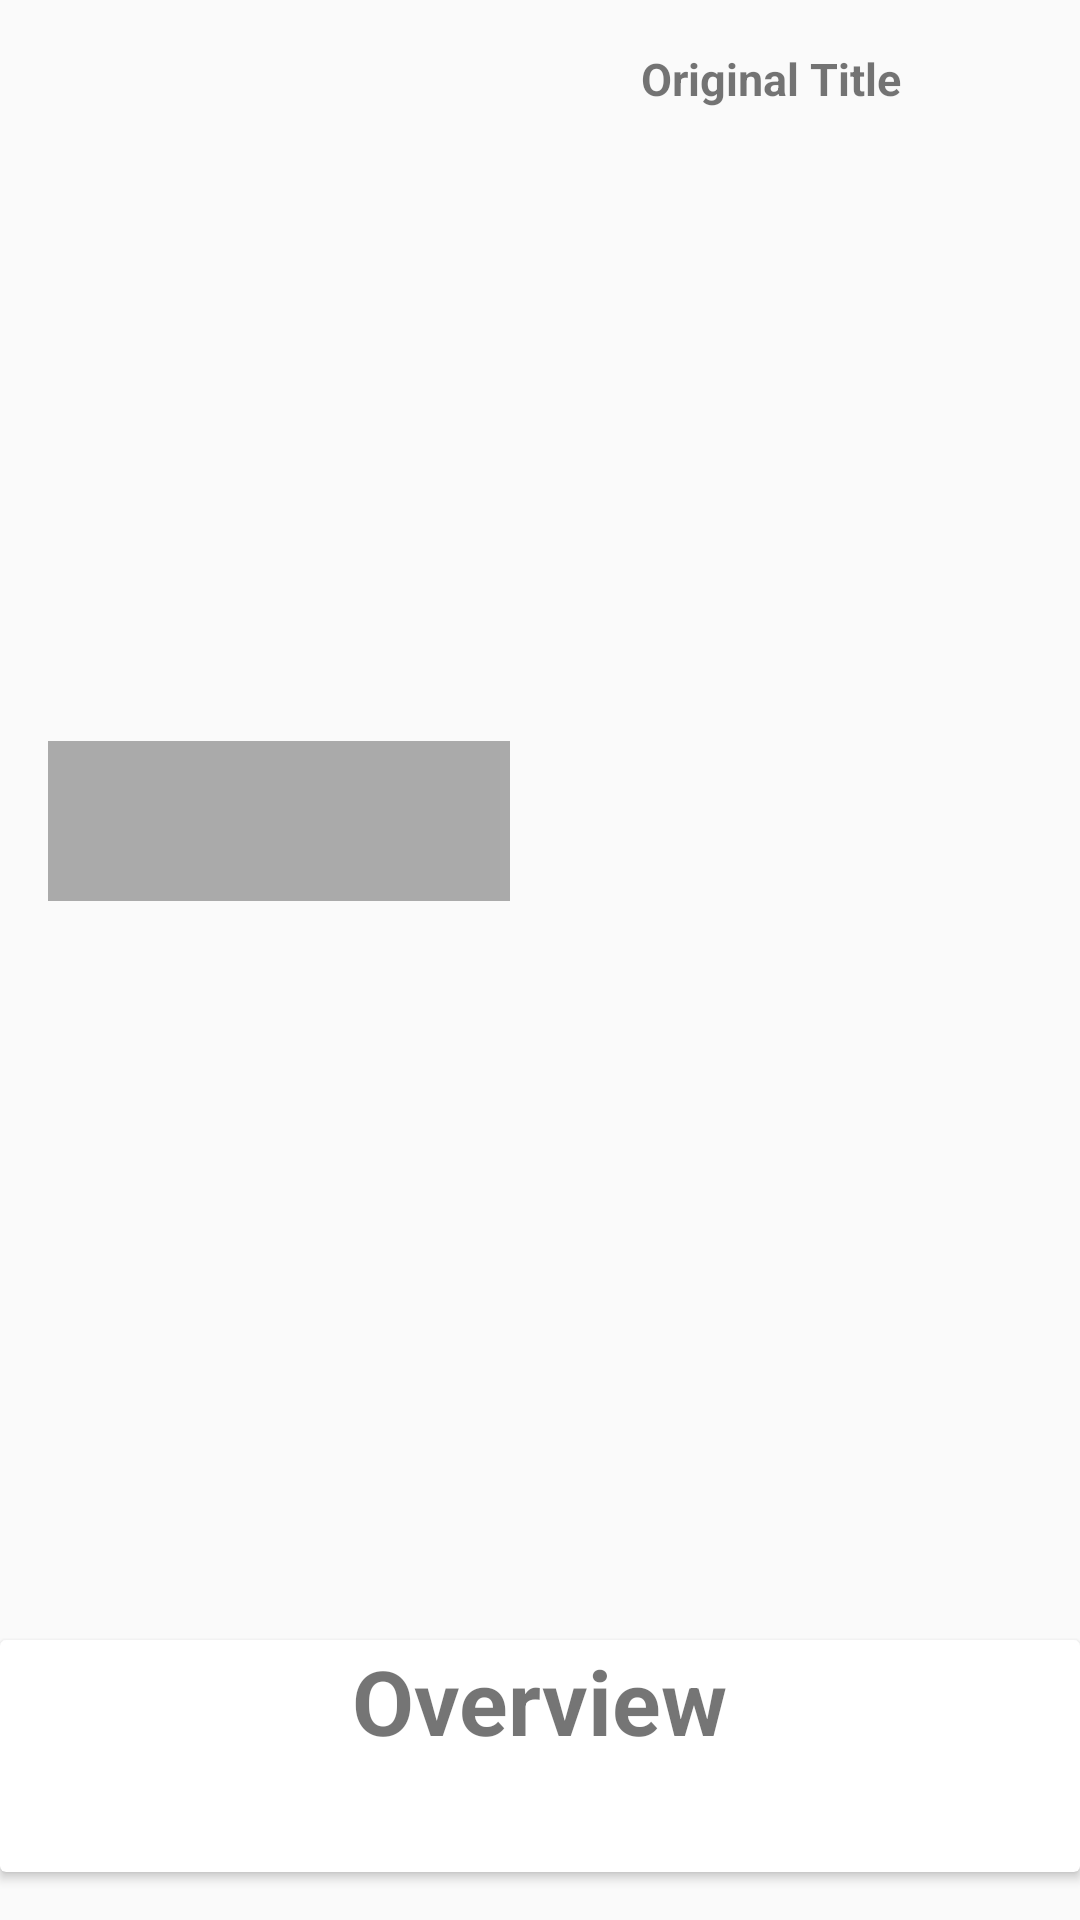

This screen was rendered from an Android layout file. Write that file and the resources it references.
<!-- AndroidManifest.xml: application theme AppTheme -->
<!-- res/layout/general_info_include.xml -->
<?xml version="1.0" encoding="utf-8"?>
<LinearLayout xmlns:android="http://schemas.android.com/apk/res/android"
    xmlns:app="http://schemas.android.com/apk/res-auto"
    android:id="@+id/linearParent"
    android:layout_width="match_parent"
    android:layout_height="match_parent"
    android:orientation="vertical">


    <LinearLayout
        android:id="@+id/bodyLinearRating"
        android:layout_width="match_parent"
        android:layout_height="wrap_content"
        android:layout_weight="1"
        android:orientation="horizontal"
        android:paddingBottom="@dimen/activity_vertical_margin"
        android:paddingLeft="@dimen/activity_horizontal_margin"
        android:paddingRight="@dimen/activity_horizontal_margin"
        android:paddingTop="@dimen/activity_vertical_margin">

        <LinearLayout
            android:id="@+id/bodyLinearPoster"
            android:layout_width="wrap_content"
            android:layout_height="wrap_content"
            android:orientation="vertical">

            <ImageView
                android:id="@+id/posterMiniImage"
                android:layout_width="@dimen/miniposter_width_size"
                android:layout_height="@dimen/miniposter_height_size"
                android:layout_weight="1"
                android:adjustViewBounds="false" />

            <TextView
                android:id="@+id/rating"
                android:layout_width="match_parent"
                android:layout_height="wrap_content"
                android:background="@android:color/darker_gray"
                android:fontFamily="sans-serif-condensed"
                android:textAlignment="center"
                android:textColor="@android:color/white"
                android:textSize="40sp" />

        </LinearLayout>


        <LinearLayout
            android:id="@+id/bodyLinearInfo"
            android:layout_width="match_parent"
            android:layout_height="wrap_content"
            android:layout_gravity="center_horizontal|top"
            android:gravity="top"
            android:orientation="vertical">

            <TextView
                android:id="@+id/originalTitle"
                android:layout_width="wrap_content"
                android:layout_height="wrap_content"
                android:layout_gravity="top|center"
                android:fontFamily="sans-serif"
                android:paddingBottom="@dimen/textview_horizontal_padding"
                android:paddingLeft="@dimen/textview_horizontal_padding"
                android:paddingRight="@dimen/textview_horizontal_padding"
                android:text="@string/originalTitle"
                android:textSize="15sp"
                android:textStyle="bold" />

            <TextView
                android:id="@+id/originalTitleMovie"
                android:layout_width="wrap_content"
                android:layout_height="wrap_content"
                android:layout_gravity="top|center"
                android:fontFamily="sans-serif"
                android:paddingBottom="@dimen/textview_horizontal_padding"
                android:paddingLeft="@dimen/textview_horizontal_padding"
                android:paddingRight="@dimen/textview_horizontal_padding"
                android:textSize="@dimen/default_text_size"
                android:textStyle="bold|italic" />

            <LinearLayout
                android:layout_width="match_parent"
                android:layout_height="wrap_content"
                android:orientation="horizontal"
                android:paddingLeft="@dimen/activity_horizontal_margin"
                android:paddingRight="@dimen/activity_horizontal_margin">

                <ImageView
                    android:id="@+id/releaseDateIcon"
                    android:layout_width="@dimen/detail_legend_icon"
                    android:layout_height="@dimen/detail_legend_icon"
                    android:src="@drawable/ic_date_range_black_24dp" />

                <TextView
                    android:id="@+id/releaseDateText"
                    android:layout_width="wrap_content"
                    android:layout_height="wrap_content"
                    android:layout_gravity="center"
                    android:fontFamily="sans-serif-condensed"
                    android:gravity="center"
                    android:paddingLeft="@dimen/textview_horizontal_padding"
                    android:paddingRight="@dimen/textview_horizontal_padding"
                    android:textAlignment="center"
                    android:textSize="20sp" />
            </LinearLayout>

            <LinearLayout
                android:layout_width="match_parent"
                android:layout_height="wrap_content"
                android:orientation="horizontal"
                android:paddingLeft="@dimen/activity_horizontal_margin"
                android:paddingRight="@dimen/activity_horizontal_margin">

                <ImageView
                    android:id="@+id/voteIcon"
                    android:layout_width="@dimen/detail_legend_icon"
                    android:layout_height="@dimen/detail_legend_icon"
                    android:src="@drawable/ic_favorite_black_24dp" />

                <TextView
                    android:id="@+id/voteText"
                    android:layout_width="wrap_content"
                    android:layout_height="wrap_content"
                    android:layout_gravity="center"
                    android:fontFamily="sans-serif-condensed"
                    android:gravity="center"
                    android:paddingLeft="@dimen/textview_horizontal_padding"
                    android:paddingRight="@dimen/textview_horizontal_padding"
                    android:textAlignment="center"
                    android:textSize="@dimen/default_text_size" />
            </LinearLayout>
        </LinearLayout>

    </LinearLayout>

    <android.support.v7.widget.CardView
        android:layout_width="match_parent"
        android:layout_height="wrap_content"
        android:layout_marginBottom="@dimen/activity_horizontal_margin"
        android:layout_marginTop="@dimen/activity_horizontal_margin"
        app:cardBackgroundColor="@android:color/white"
        app:cardPreventCornerOverlap="false">

        <LinearLayout
            android:layout_width="match_parent"
            android:layout_height="match_parent"
            android:orientation="vertical">

            <TextView
                android:id="@+id/overview"
                android:layout_width="wrap_content"
                android:layout_height="wrap_content"
                android:layout_gravity="top|center"
                android:fontFamily="sans-serif"
                android:paddingLeft="@dimen/textview_horizontal_padding"
                android:paddingRight="@dimen/textview_horizontal_padding"
                android:text="@string/overview_text"
                android:textSize="@dimen/header_text_size"
                android:textStyle="bold" />


            <TextView
                android:id="@+id/plotText"
                android:layout_width="match_parent"
                android:layout_height="wrap_content"
                android:layout_gravity="bottom"
                android:fontFamily="sans-serif-condensed"
                android:gravity="top|start"
                android:paddingBottom="@dimen/textview_vertical_padding_5dp"
                android:paddingLeft="@dimen/textview_horizontal_padding"
                android:paddingRight="@dimen/textview_horizontal_padding"
                android:paddingTop="@dimen/textview_vertical_padding_5dp"
                android:textSize="@dimen/default_text_size" />

        </LinearLayout>
    </android.support.v7.widget.CardView>

</LinearLayout>
<!-- resources referenced by this layout -->
<resources>
  <dimen name="activity_horizontal_margin">16dp</dimen>
  <dimen name="activity_vertical_margin">16dp</dimen>
  <dimen name="default_text_size">20sp</dimen>
  <dimen name="detail_legend_icon">30dp</dimen>
  <dimen name="header_text_size">30sp</dimen>
  <dimen name="miniposter_height_size">231dp</dimen>
  <dimen name="miniposter_width_size">154dp</dimen>
  <dimen name="textview_horizontal_padding">15dp</dimen>
  <dimen name="textview_vertical_padding_5dp">5dp</dimen>
  <string name="originalTitle" translatable="true">Original Title</string>
  <string name="overview_text" translatable="true">Overview</string>
  <style name="AppTheme" parent="@style/Theme.AppCompat.Light.DarkActionBar">
          <item name="colorPrimary">@color/movie_orange</item>
          <item name="colorPrimaryDark">@color/movie_dark_orange</item>
      </style>
  <color name="movie_orange">#f4931c</color>
  <color name="movie_dark_orange">#d58835</color>
</resources>
